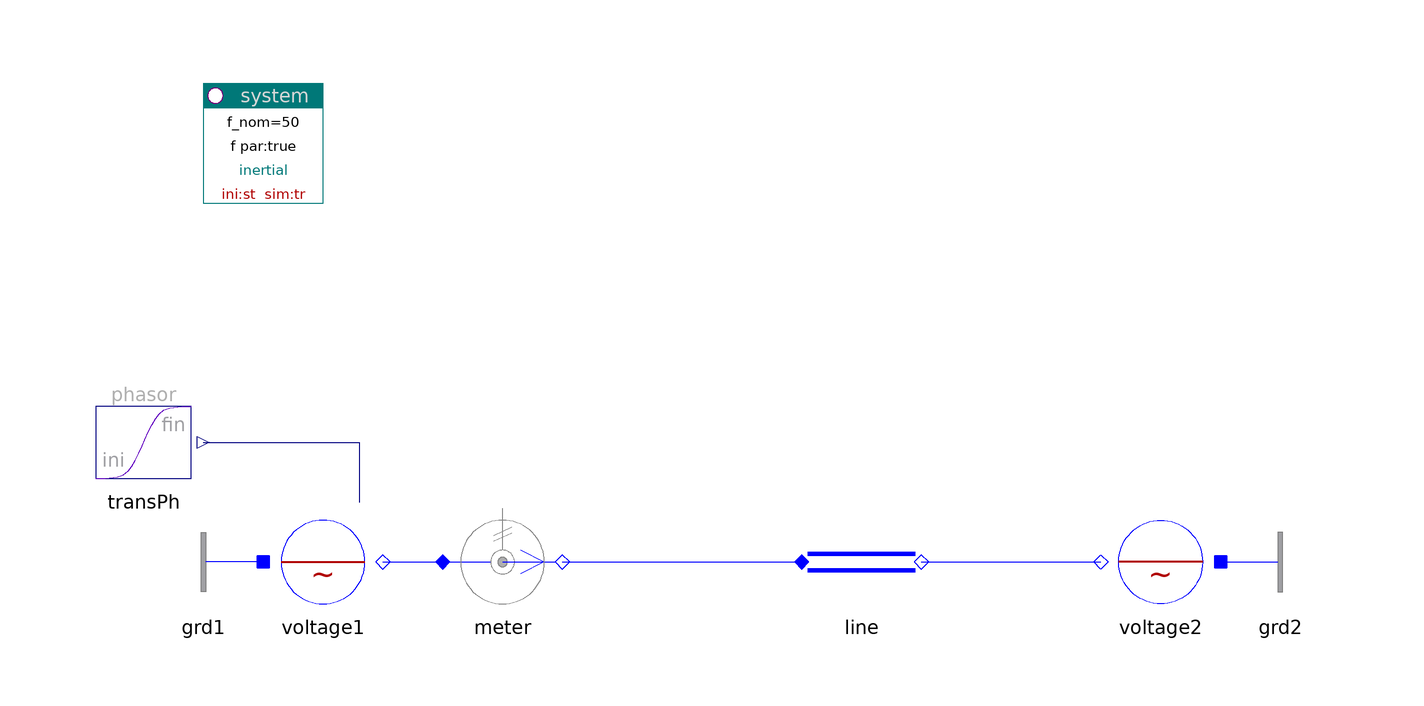

Above is the diagram view of the following Modelica model: its components placed by their Placement annotations and its connect equations drawn as lines.

model Line "Line"

    inner PowerSystems.System system(ref="inertial")
      annotation (Placement(transformation(extent={{-80,60},{-60,80}}, rotation=
             0)));
    PowerSystems.Blocks.Signals.TransientPhasor transPh(ph_fin=
          0.087266462599716)
    annotation (Placement(transformation(extent={{-100,10},{-80,30}}, rotation=
              0)));
    PowerSystems.AC1ph_DC.Sources.ACvoltage voltage1(
      V_nom=132e3,
      scType_par=false,
      alpha0=0.087266462599716)
      annotation (Placement(transformation(extent={{-70,-10},{-50,10}},
            rotation=0)));
    PowerSystems.AC1ph_DC.Sources.ACvoltage voltage2(V_nom=132e3)
      annotation (Placement(transformation(extent={{90,-10},{70,10}}, rotation=
              0)));
    PowerSystems.AC1ph_DC.Sensors.PVImeter meter(V_nom=132e3, S_nom=100e6)
                                            annotation (Placement(
          transformation(extent={{-40,-10},{-20,10}}, rotation=0)));
    replaceable PowerSystems.AC1ph_DC.Lines.PIline line(redeclare replaceable parameter
        PowerSystems.AC1ph_DC.Lines.Parameters.PIline           par(
                                                 V_nom=132e3))
                                      annotation (Placement(transformation(
            extent={{20,-10},{40,10}}, rotation=0)));
    PowerSystems.AC1ph_DC.Nodes.GroundOne grd1 annotation (Placement(transformation(
            extent={{-70,-10},{-90,10}}, rotation=0)));
    PowerSystems.AC1ph_DC.Nodes.GroundOne grd2 annotation (Placement(transformation(
            extent={{90,-10},{110,10}}, rotation=0)));

  equation
    connect(transPh.y, voltage1.vPhasor)
      annotation (Line(points={{-80,20},{-54,20},{-54,10}}, color={0,0,127}));
    connect(voltage1.term, meter.term_p)
      annotation (Line(points={{-50,0},{-40,0}}, color={0,0,255}));
    connect(meter.term_n, line.term_p)
      annotation (Line(points={{-20,0},{20,0}}, color={0,0,255}));
    connect(line.term_n, voltage2.term)
      annotation (Line(points={{40,0},{70,0}}, color={0,0,255}));
    connect(grd1.term, voltage1.neutral)
      annotation (Line(points={{-70,0},{-70,0}}, color={0,0,255}));
    connect(voltage2.neutral, grd2.term)
      annotation (Line(points={{90,0},{90,0}}, color={0,0,255}));
    annotation (
      Window(
  x=0.45,
  y=0.01,
  width=0.44,
  height=0.65),
      Icon(coordinateSystem(
          preserveAspectRatio=false,
          extent={{-100,-100},{100,100}},
          grid={2,2}), graphics),
      Diagram(coordinateSystem(
          preserveAspectRatio=false,
          extent={{-100,-100},{100,100}},
          grid={2,2}), graphics),
      Documentation(
              info="<html>
</html>"),
      experiment(StopTime=0.2, NumberOfIntervals=3456),
      experimentSetupOutput);
  end Line;